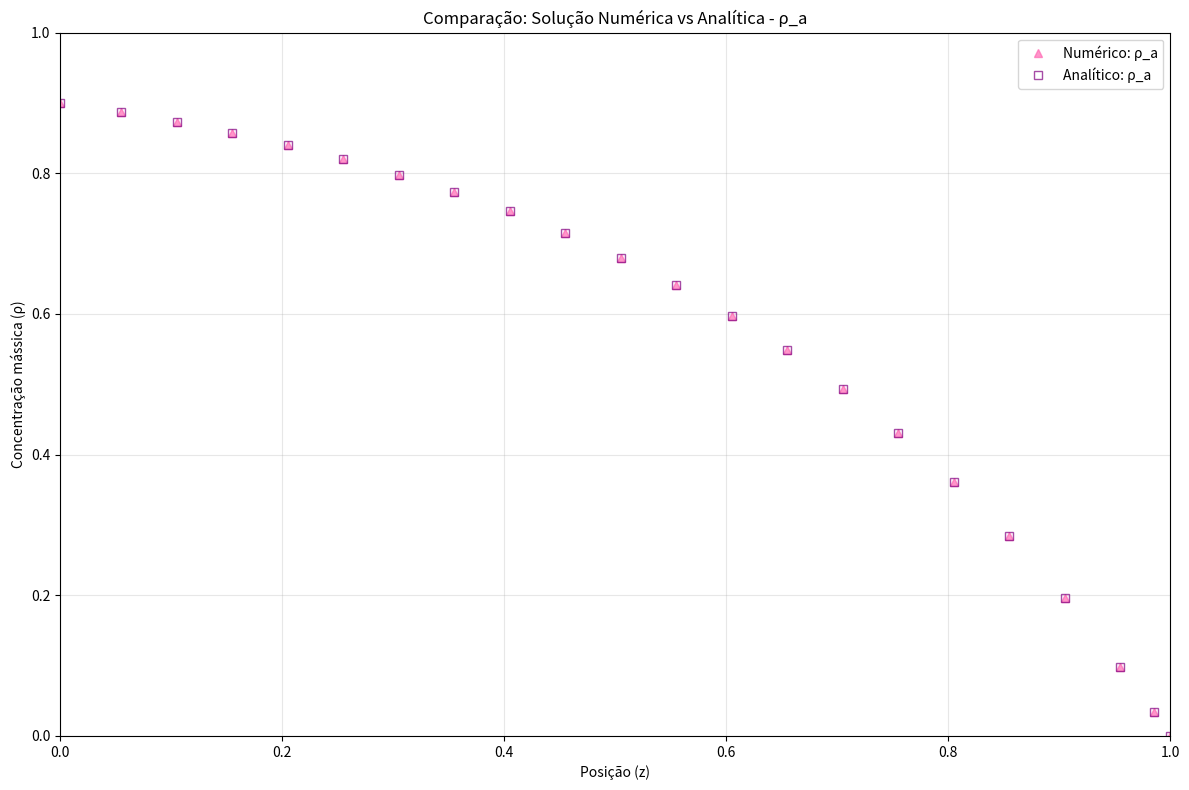

Recreate this plot in Python.
import numpy as np
import matplotlib.pyplot as plt

# Dados da PRIMEIRA imagem (rho_a numérico) - CORRETO!
# Valores de X (cada um ocupa duas linhas mas é um número único)
x_num_a = np.array([0, 0.055, 0.105, 0.155, 0.205, 0.255, 0.305, 0.355, 0.405, 0.455,
    0.505, 0.555, 0.605, 0.655, 0.705, 0.755, 0.805, 0.855, 0.905, 0.955,
    0.985, 1])

# Valores de Y (linhas individuais após cada X)
y_num_a = np.array([0.9, 0.88649, 0.87264, 0.8571, 0.83966, 0.8201, 0.79815, 0.77352,
    0.74589, 0.71488, 0.68009, 0.64105, 0.59726, 0.54811, 0.49298,
    0.43111, 0.36169, 0.28381, 0.19642, 0.09837, 0.033887, 0])

# Dados analíticos (já estavam corretos)
x_ana_a = np.array([0, 0.055, 0.105, 0.155, 0.205, 0.255, 0.305, 0.355, 0.405, 0.455,
    0.505, 0.555, 0.605, 0.655, 0.705, 0.755, 0.805, 0.855, 0.905, 0.955,
    0.985, 1])

y_ana_a = np.array([ 0.9000014907, 0.8865005173, 0.872651391, 0.857112404, 0.8396773609,
   0.8201149063, 0.7981654547, 0.7735377467, 0.7459049832, 0.7149004895,
   0.6801128495, 0.6410804463, 0.597285337, 0.5481463795, 0.4930115212,
   0.4311491467, 0.3617383692, 0.2838581377, 0.1964750157, 0.09842946718,
   0.03394933702, 0])

# Plot
plt.figure(figsize=(12, 8))

# Solução numérica - triângulos
plt.plot(x_num_a, y_num_a, 'b^',color="hotpink", markersize=6, label='Numérico: ρ_a', alpha=0.7)

# Solução analítica - quadrados
plt.plot(x_ana_a, y_ana_a, 'bs',color="purple", markersize=6, label='Analítico: ρ_a', alpha=0.7, fillstyle='none')

plt.xlabel('Posição (z)')
plt.ylabel('Concentração mássica (ρ)')
plt.title('Comparação: Solução Numérica vs Analítica - ρ_a')
plt.legend()
plt.grid(True, alpha=0.3)
plt.xlim(0, 1)
plt.ylim(0, 1)
plt.tight_layout()
plt.show()
